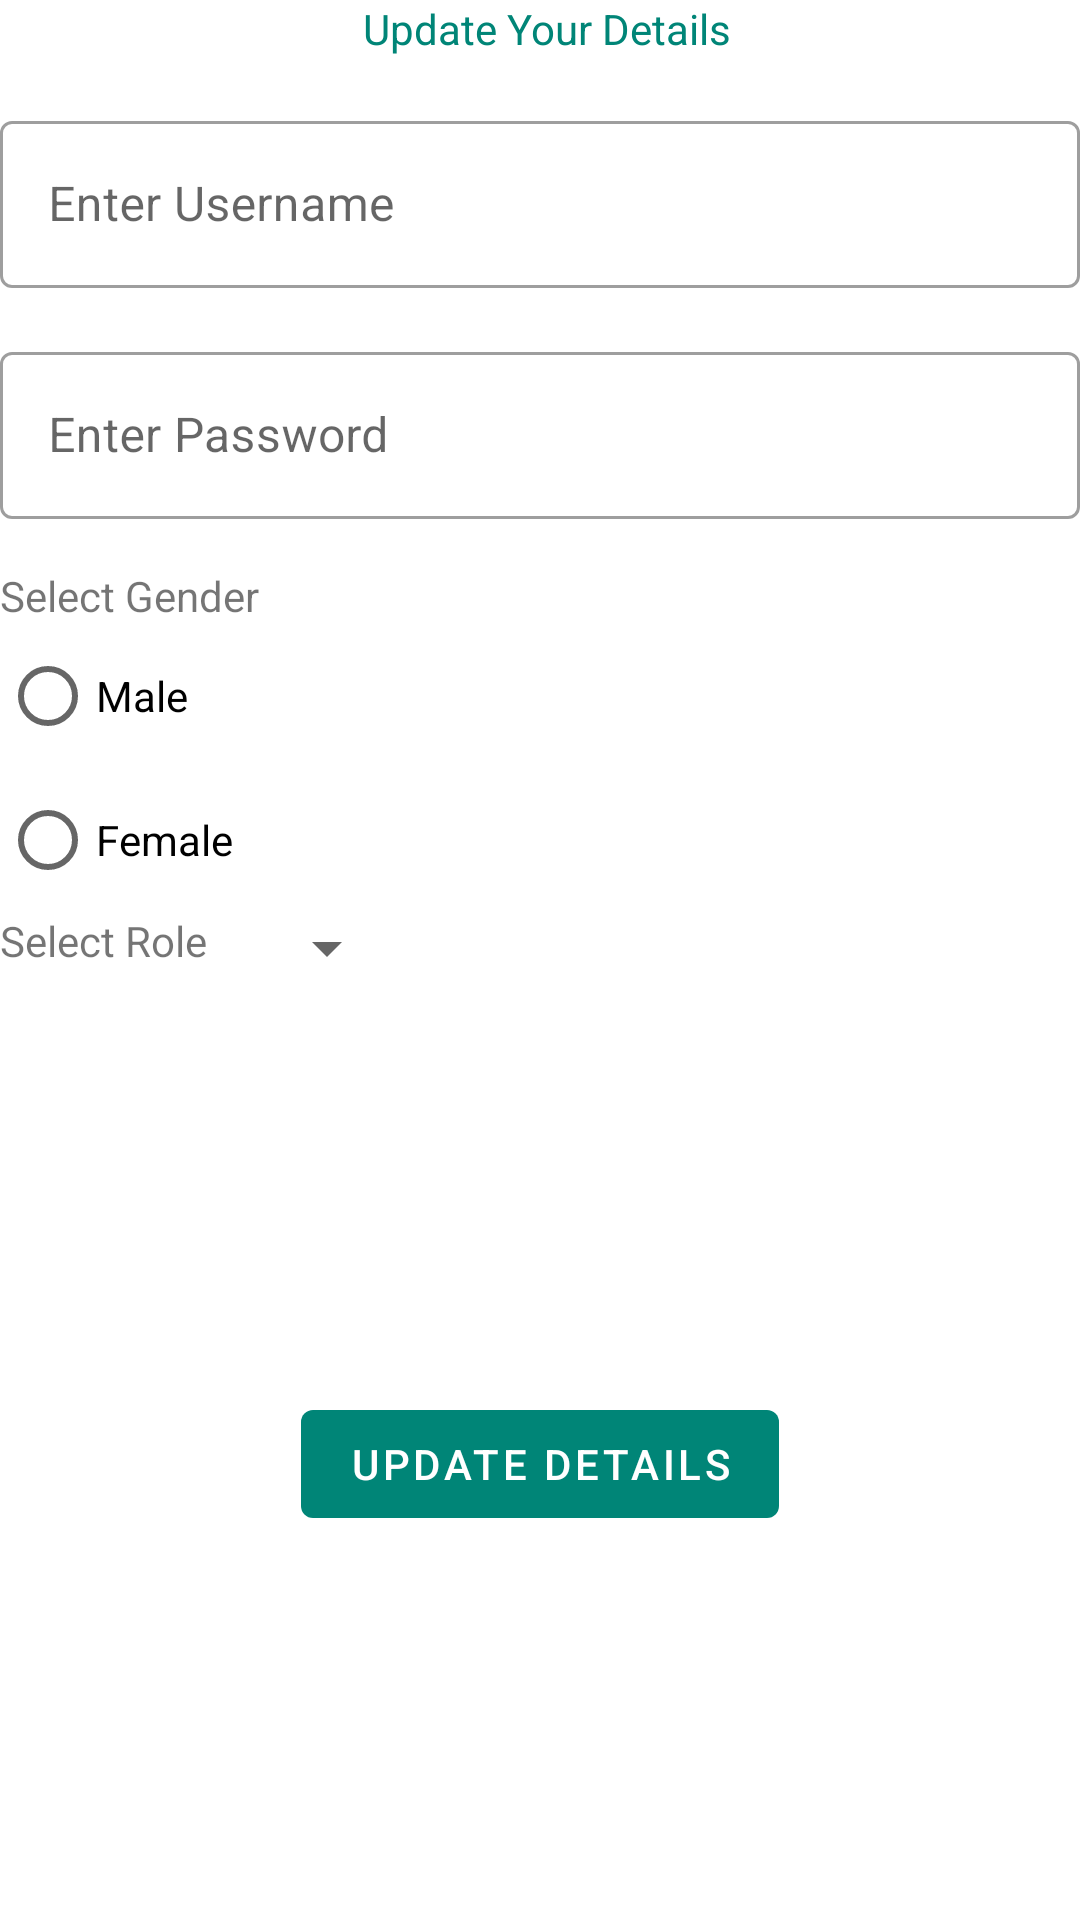

Write the Android layout XML for this screen, with the resource values it uses.
<!-- AndroidManifest.xml: application theme AppTheme -->
<!-- res/layout/fragment_update_user_details.xml -->
<?xml version="1.0" encoding="utf-8"?>
<androidx.constraintlayout.widget.ConstraintLayout xmlns:android="http://schemas.android.com/apk/res/android"
    xmlns:app="http://schemas.android.com/apk/res-auto"
    xmlns:tools="http://schemas.android.com/tools"
    android:layout_width="match_parent"
    android:layout_height="wrap_content"
    android:layout_gravity="center_vertical"
    android:layout_marginLeft="@dimen/keyline_4"
    android:layout_marginRight="@dimen/keyline_4"
    tools:context=".UpdateUserDetailsFragment">

    <TextView
        android:id="@+id/txtViewTitle_updateDetails"
        android:layout_width="match_parent"
        android:layout_height="wrap_content"
        android:text="Update Your Details"
        android:layout_marginLeft="4dp"
        app:layout_constraintTop_toTopOf="parent"
        app:layout_constraintStart_toStartOf="parent"
        android:textColor="@color/colorPrimary"
        android:textAlignment="center"
        />

    <com.google.android.material.textfield.TextInputLayout
        android:id="@+id/textInputLayout1_updateDetails"
        style="@style/Widget.MaterialComponents.TextInputLayout.OutlinedBox"
        android:layout_width="match_parent"
        android:layout_height="wrap_content"
        android:layout_marginTop="@dimen/keyline_4"
        app:layout_constraintTop_toBottomOf="@id/txtViewTitle_updateDetails"
        tools:layout_editor_absoluteX="0dp">

    <com.google.android.material.textfield.TextInputEditText
        android:id="@+id/editTxtUsername_updateDetails"
        android:layout_width="match_parent"
        android:layout_height="wrap_content"
        android:hint="Enter Username" />
    </com.google.android.material.textfield.TextInputLayout>

    <com.google.android.material.textfield.TextInputLayout
        android:id="@+id/textInputLayout2_updateDetails"
        style="@style/Widget.MaterialComponents.TextInputLayout.OutlinedBox"
        android:layout_width="match_parent"
        android:layout_height="wrap_content"
        android:layout_marginTop="@dimen/keyline_4"
        app:layout_constraintTop_toBottomOf="@id/textInputLayout1_updateDetails"
        tools:layout_editor_absoluteX="0dp">

        <com.google.android.material.textfield.TextInputEditText
            android:id="@+id/editTxtPassword_updateDetails"
            android:layout_width="match_parent"
            android:layout_height="wrap_content"
            android:hint="Enter Password" />
    </com.google.android.material.textfield.TextInputLayout>


    <RadioGroup
        android:id="@+id/radioGroup_updateDetails"
        android:layout_width="wrap_content"
        android:layout_height="wrap_content"
        android:layout_marginTop="@dimen/keyline_4"
        android:orientation="vertical"
        app:layout_constraintStart_toStartOf="parent"
        app:layout_constraintTop_toBottomOf="@+id/textInputLayout2_updateDetails">

        <TextView
            android:layout_width="wrap_content"
            android:layout_height="wrap_content"
            android:text="Select Gender" />

        <RadioButton
            android:id="@+id/radioBtnMale_updateDetails"
            android:layout_width="wrap_content"
            android:layout_height="wrap_content"
            android:text="Male" />

        <RadioButton
            android:id="@+id/radioBtnFemale_updateDetails"
            android:layout_width="wrap_content"
            android:layout_height="wrap_content"
            android:text="Female" />
    </RadioGroup>

    <TextView
        android:id="@+id/txtViewRole_updateDetails"
        android:layout_width="wrap_content"
        android:layout_height="wrap_content"
        app:layout_constraintStart_toStartOf="parent"
        app:layout_constraintRight_toLeftOf="@id/spinnerRole_updateDetails"
        app:layout_constraintTop_toBottomOf="@id/radioGroup_updateDetails"
        android:text="Select Role"
        />

    <Spinner
        android:id="@+id/spinnerRole_updateDetails"
        android:layout_width="wrap_content"
        android:layout_height="wrap_content"
        app:layout_constraintLeft_toRightOf="@id/txtViewRole_updateDetails"
        app:layout_constraintTop_toBottomOf="@id/radioGroup_updateDetails"
        android:layout_marginLeft="@dimen/keyline_4"
        />

    <com.google.android.material.button.MaterialButton
        style="@style/Widget.MaterialComponents.Button.UnelevatedButton"
        android:id="@+id/btnUpdateDetails_updateDetails"
        android:layout_width="wrap_content"
        android:layout_height="wrap_content"
        android:layout_gravity="center_horizontal"

        android:layout_marginStart="8dp"
        android:layout_marginTop="8dp"
        android:layout_marginEnd="8dp"
        android:text="Update Details"
        app:layout_constraintBottom_toBottomOf="parent"
        app:layout_constraintEnd_toEndOf="parent"
        app:layout_constraintStart_toStartOf="parent"
        app:layout_constraintTop_toBottomOf="@+id/spinnerRole_updateDetails"
        />

</androidx.constraintlayout.widget.ConstraintLayout>
<!-- resources referenced by this layout -->
<resources>
  <color name="colorPrimary">#008577</color>
  <dimen name="keyline_4">16dp</dimen>
  <style name="AppTheme" parent="Theme.MaterialComponents.Light.NoActionBar">
          
          <item name="colorPrimary">@color/colorPrimary</item>
          <item name="colorPrimaryDark">@color/colorPrimaryDark</item>
          <item name="colorAccent">@color/colorAccent</item>
      </style>
  <color name="colorPrimaryDark">#00574B</color>
  <color name="colorAccent">#D81B60</color>
</resources>
